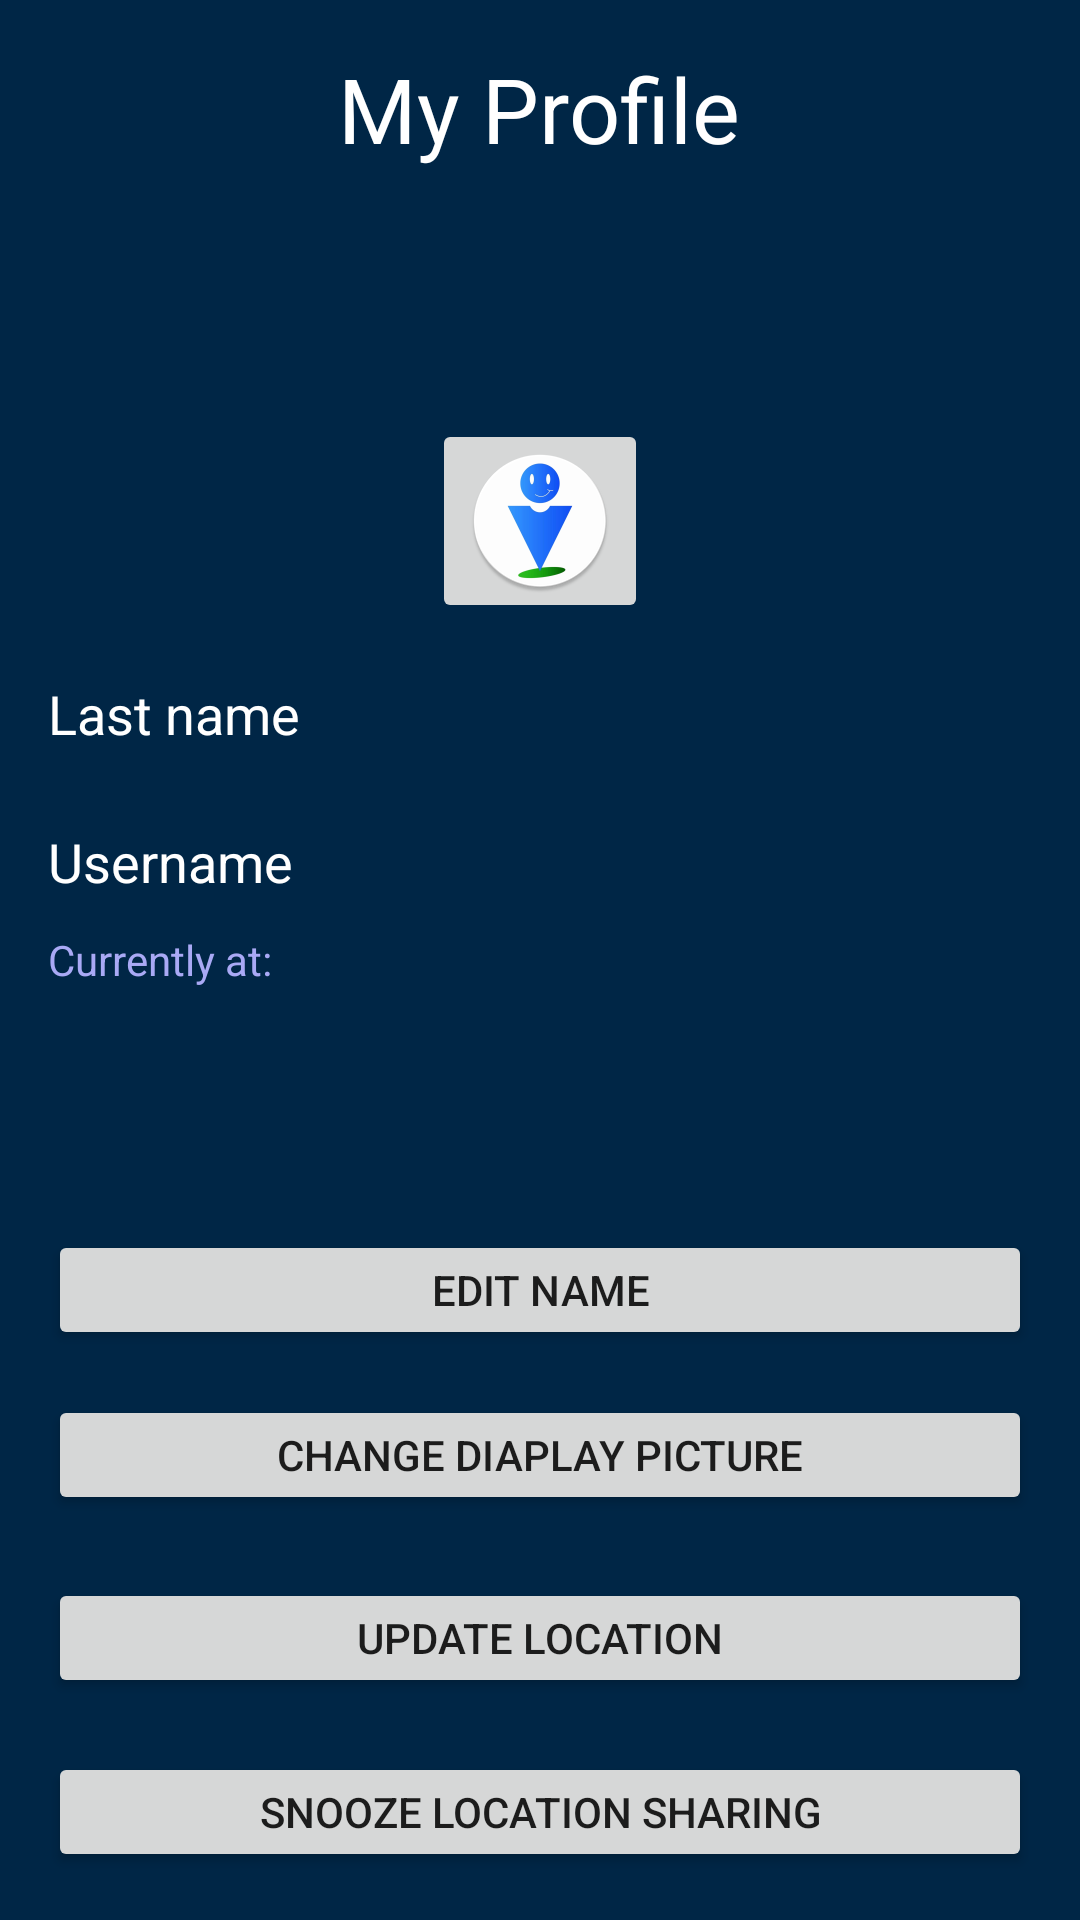

Here is an Android app screen rendered from its layout file. Give the layout XML and the strings, colors and styles it references.
<!-- AndroidManifest.xml: application theme AppTheme -->
<!-- res/layout/friends_profile.xml -->
<?xml version="1.0" encoding="utf-8"?>
<RelativeLayout xmlns:android="http://schemas.android.com/apk/res/android"
    xmlns:app="http://schemas.android.com/apk/res-auto"
    xmlns:tools="http://schemas.android.com/tools"
    android:id="@+id/activity_brunel_buyn_sell"
    android:layout_width="match_parent"
    android:layout_height="match_parent"
    android:background="#002646"
    android:paddingBottom="@dimen/activity_vertical_margin"
    android:paddingLeft="@dimen/activity_horizontal_margin"
    android:paddingRight="@dimen/activity_horizontal_margin"
    android:paddingTop="@dimen/activity_vertical_margin"
    tools:context="com.brunel.team28.maraudersmap.MainActivity">

    <Button
        android:id="@+id/button2"
        android:layout_width="120dp"
        android:layout_height="40dp"
        android:layout_above="@+id/button3"
        android:layout_alignParentEnd="true"
        android:layout_alignParentStart="true"
        android:layout_marginBottom="15dp"
        android:text="edit name" />

    <TextView
        android:id="@+id/NameOfYourFriend"
        android:layout_width="wrap_content"
        android:layout_height="wrap_content"
        android:layout_alignParentTop="true"
        android:layout_centerHorizontal="true"
        android:text="My Profile"
        android:textColor="#ffffff"
        android:textSize="30sp" />

    <Button
        android:id="@+id/button5"
        android:layout_width="120dp"
        android:layout_height="40dp"
        android:layout_alignParentBottom="true"
        android:layout_alignParentEnd="true"
        android:layout_alignParentStart="true"
        android:text="snooze location sharing" />

    <Button
        android:id="@+id/UpdateLocationFriend"
        android:layout_width="120dp"
        android:layout_height="40dp"
        android:layout_above="@+id/button5"
        android:layout_alignParentEnd="true"
        android:layout_alignParentStart="true"
        android:layout_marginBottom="18dp"
        android:text="update location" />

    <Button
        android:id="@+id/button3"
        android:layout_width="120dp"
        android:layout_height="40dp"
        android:layout_marginBottom="21dp"
        android:text="change diaplay picture"
        android:layout_above="@+id/UpdateLocationFriend"
        android:layout_alignParentStart="true"
        android:layout_alignParentEnd="true" />

    <TextView
        android:id="@+id/currentLocationLabelFriend"
        android:layout_width="wrap_content"
        android:layout_height="wrap_content"
        android:text="@string/currentLocationLabel"
        android:textColor="#A9A9F5"
        android:layout_centerVertical="true"
        android:layout_alignParentStart="true"
        android:layout_alignParentEnd="true" />

    <TextView
        android:id="@+id/UsernameOfYourFriend"
        android:layout_width="wrap_content"
        android:layout_height="wrap_content"
        android:text="@string/username"
        android:textColor="#ffffff"
        android:textSize="18sp"
        android:layout_above="@+id/currentLocationLabelFriend"
        android:layout_alignParentStart="true"
        android:layout_marginBottom="11dp"
        android:layout_alignParentEnd="true" />

    <TextView
        android:id="@+id/LastNameOfYourFriend"
        android:layout_width="wrap_content"
        android:layout_height="wrap_content"
        android:text="@string/last_name"
        android:textColor="#ffffff"
        android:textSize="18sp"
        android:layout_above="@+id/UsernameOfYourFriend"
        android:layout_alignParentStart="true"
        android:layout_marginBottom="25dp"
        android:layout_alignParentEnd="true" />

    <ImageButton
        android:id="@+id/imageButton"
        android:layout_width="wrap_content"
        android:layout_height="wrap_content"
        app:srcCompat="@mipmap/ic_launcher"
        android:layout_above="@+id/LastNameOfYourFriend"
        android:layout_centerHorizontal="true"
        android:layout_marginBottom="18dp" />


</RelativeLayout>
<!-- resources referenced by this layout -->
<resources>
  <dimen name="activity_horizontal_margin">16dp</dimen>
  <dimen name="activity_vertical_margin">16dp</dimen>
  <!-- mipmap ic_launcher: png bitmap (mipmap-hdpi, 4278 bytes) -->
  <string name="currentLocationLabel"> Currently at: </string>
  <string name="last_name">Last name</string>
  <string name="username">Username</string>
  <style name="AppTheme" parent="Theme.AppCompat.Light.DarkActionBar">
  		<item name="colorPrimary">@color/ColorPrimary</item>
  		<item name="colorPrimaryDark">@color/ColorPrimaryDark</item>
  		<item name="colorAccent">@color/ColorAccent</item>
  	</style>
  <color name="ColorPrimary">#003b6c</color>
  <color name="ColorPrimaryDark">#003b6c</color>
  <color name="ColorAccent">#8BC34A</color>
</resources>
